pico-8 play session: hold ← + tap ❎

[t = 1 s] hold ← ~1s, tap ❎ ~2×
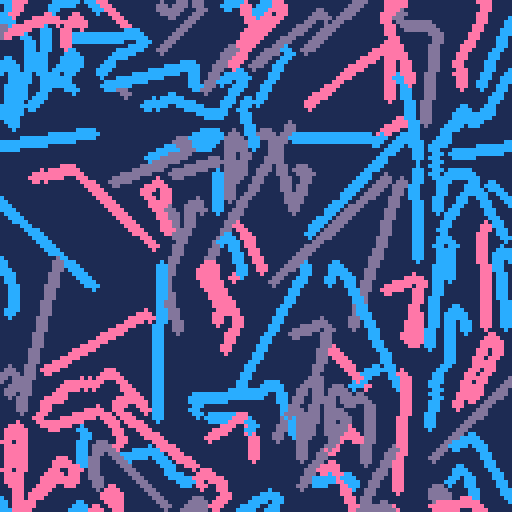
[t = 2 s] hold ← ~2s, tap ❎ ~4×
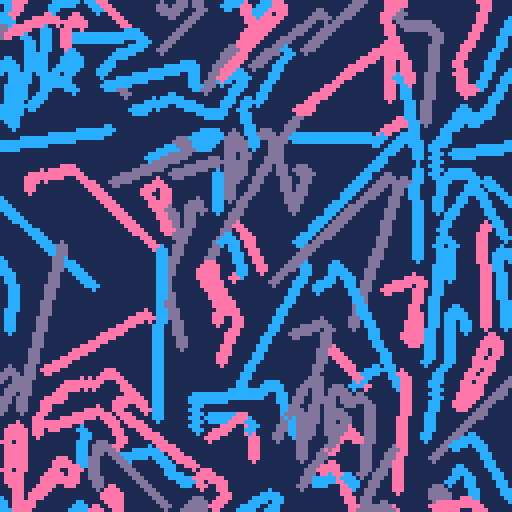
[t = 4 s] hold ← ~4s, tap ❎ ~7×
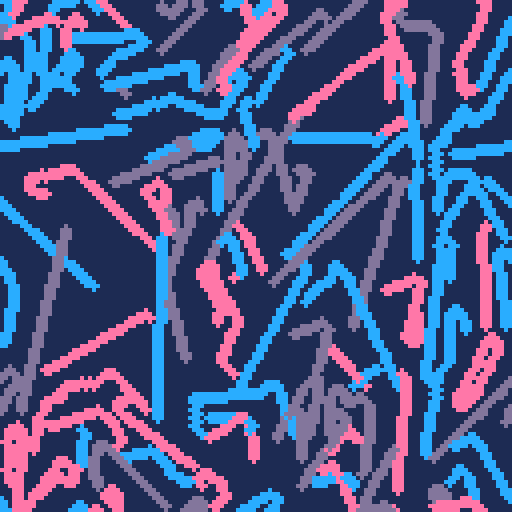
[t = 6 s] hold ← ~6s, tap ❎ ~10×
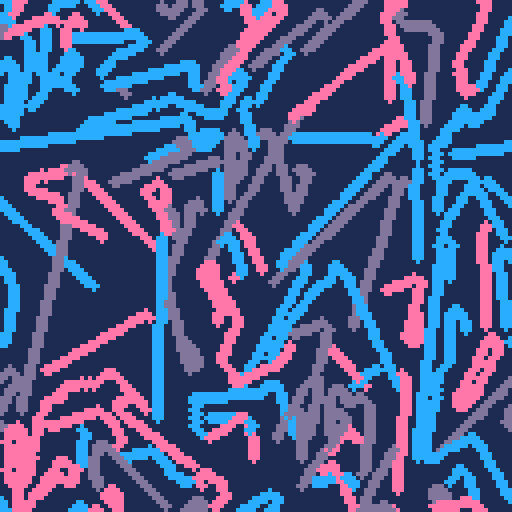
[t = 8 s] hold ← ~8s, tap ❎ ~14×
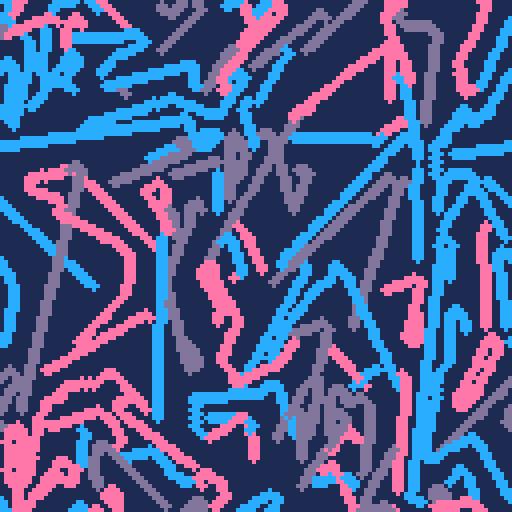

pico-8 cartridge
version 42
__lua__

function x_y_to_i_j(x, y)
    return flr(x%128), flr(y%128)
end

function shortest_angle_diff(a, b)
    local diff = (b - a + 0.5) % 1 - 0.5  -- wraps difference to [-0.5, 0.5)るひ
    local thr = 0.001
    if diff < -thr then
        return -1
    elseif diff > thr then
        return 1
    else
        return 0
    end
end


function init_board()
    local board = {}
    for i=0,128 do
        board[i] = {}
        for j=0,128 do
            board[i][j]=nil
        end
    end
    return board
end

function init_snake()
    local s = {}
    s.x = flr(rnd(128))
    s.y = flr(rnd(128))
    s.a = rnd()*0.4
    s.c = rnd({13,12,14})
    s.target_angle = s.a
    s.update = function(this)
        -- check if collide
        local thr_stop = 3 -- pixels look ahead
        for o=2,thr_stop do
            local i,j = x_y_to_i_j(this.x + cos(this.a) * o, this.y + sin(this.a) * o)
            if board[i][j] != nil then
                del(snakes, this)
                -- pset(x_y_to_i_j(this.x, this.y),7)
                return -- Snake is dead now
            end
        end
        -- if no collide attempt to turn
        local thr_turn = 10 -- pixels look ahead
        for o=thr_stop,thr_turn do
            local i,j = x_y_to_i_j(this.x + cos(this.a) * o, this.y + sin(this.a) * o)
            if board[i][j] != nil then

                local target_a1 = board[i][j] % 1
                local target_a2 = (board[i][j] - 0.5) % 1

                local diff1 = shortest_angle_diff(this.a, target_a1)
                local diff2 = shortest_angle_diff(this.a, target_a2)

                local target_angle
                if abs(diff1) < abs(diff2) then
                    target_angle = target_a1
                else
                    target_angle = target_a2
                end

                -- Move toward the chosen angle
                this.target_angle = target_angle
                break
            end
        end
        -- Update angle towards target
        local step_size = 0.1 
        this.a = (this.a + step_size * shortest_angle_diff(this.a, this.target_angle)) % 1

        -- update position
        local mov_spd = 1
        this.x += cos(this.a) * mov_spd
        this.y += sin(this.a) * mov_spd
        this.x = this.x % 128
        this.y = this.y % 128
        -- save position
        local i,j = x_y_to_i_j(this.x, this.y)
        board[i][j] = this.a
    end
    s.draw = function(this)
        circfill(this.x, this.y, 1, this.c)
    end
    return s
end

function _init()
    cls(1)
    board = init_board()
    snakes = {}
    for i=0,100 do
        add(snakes, init_snake())
    end
    sel_snake = 1
end

function _update()
    for s in all(snakes) do
        s:update()
    end
end

function _draw()
    -- cls(1)
    for s in all(snakes) do
        s:draw()
    end
end
__gfx__
00000000000000000000000000000000000000000000000000000000000000000000000000000000000000000000000000000000000000000000000000000000
00000000000000000000000000000000000000000000000000000000000000000000000000000000000000000000000000000000000000000000000000000000
00700700000000000000000000000000000000000000000000000000000000000000000000000000000000000000000000000000000000000000000000000000
00077000000000000000000000000000000000000000000000000000000000000000000000000000000000000000000000000000000000000000000000000000
00077000000000000000000000000000000000000000000000000000000000000000000000000000000000000000000000000000000000000000000000000000
00700700000000000000000000000000000000000000000000000000000000000000000000000000000000000000000000000000000000000000000000000000
